Dataset: data (GitHub, Yashdot2005/VisionGuard). Classes: defective, normal.

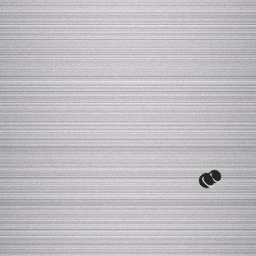
Label: defective

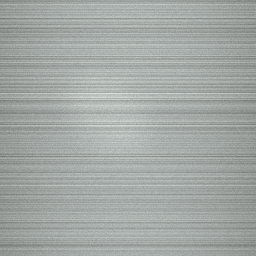
Label: normal

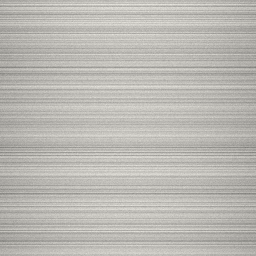
Label: normal

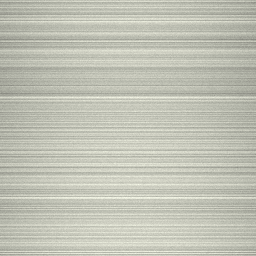
Label: normal

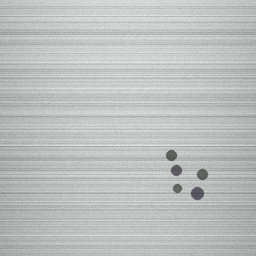
Label: defective

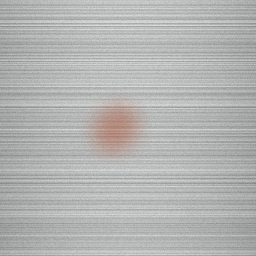
Label: defective
